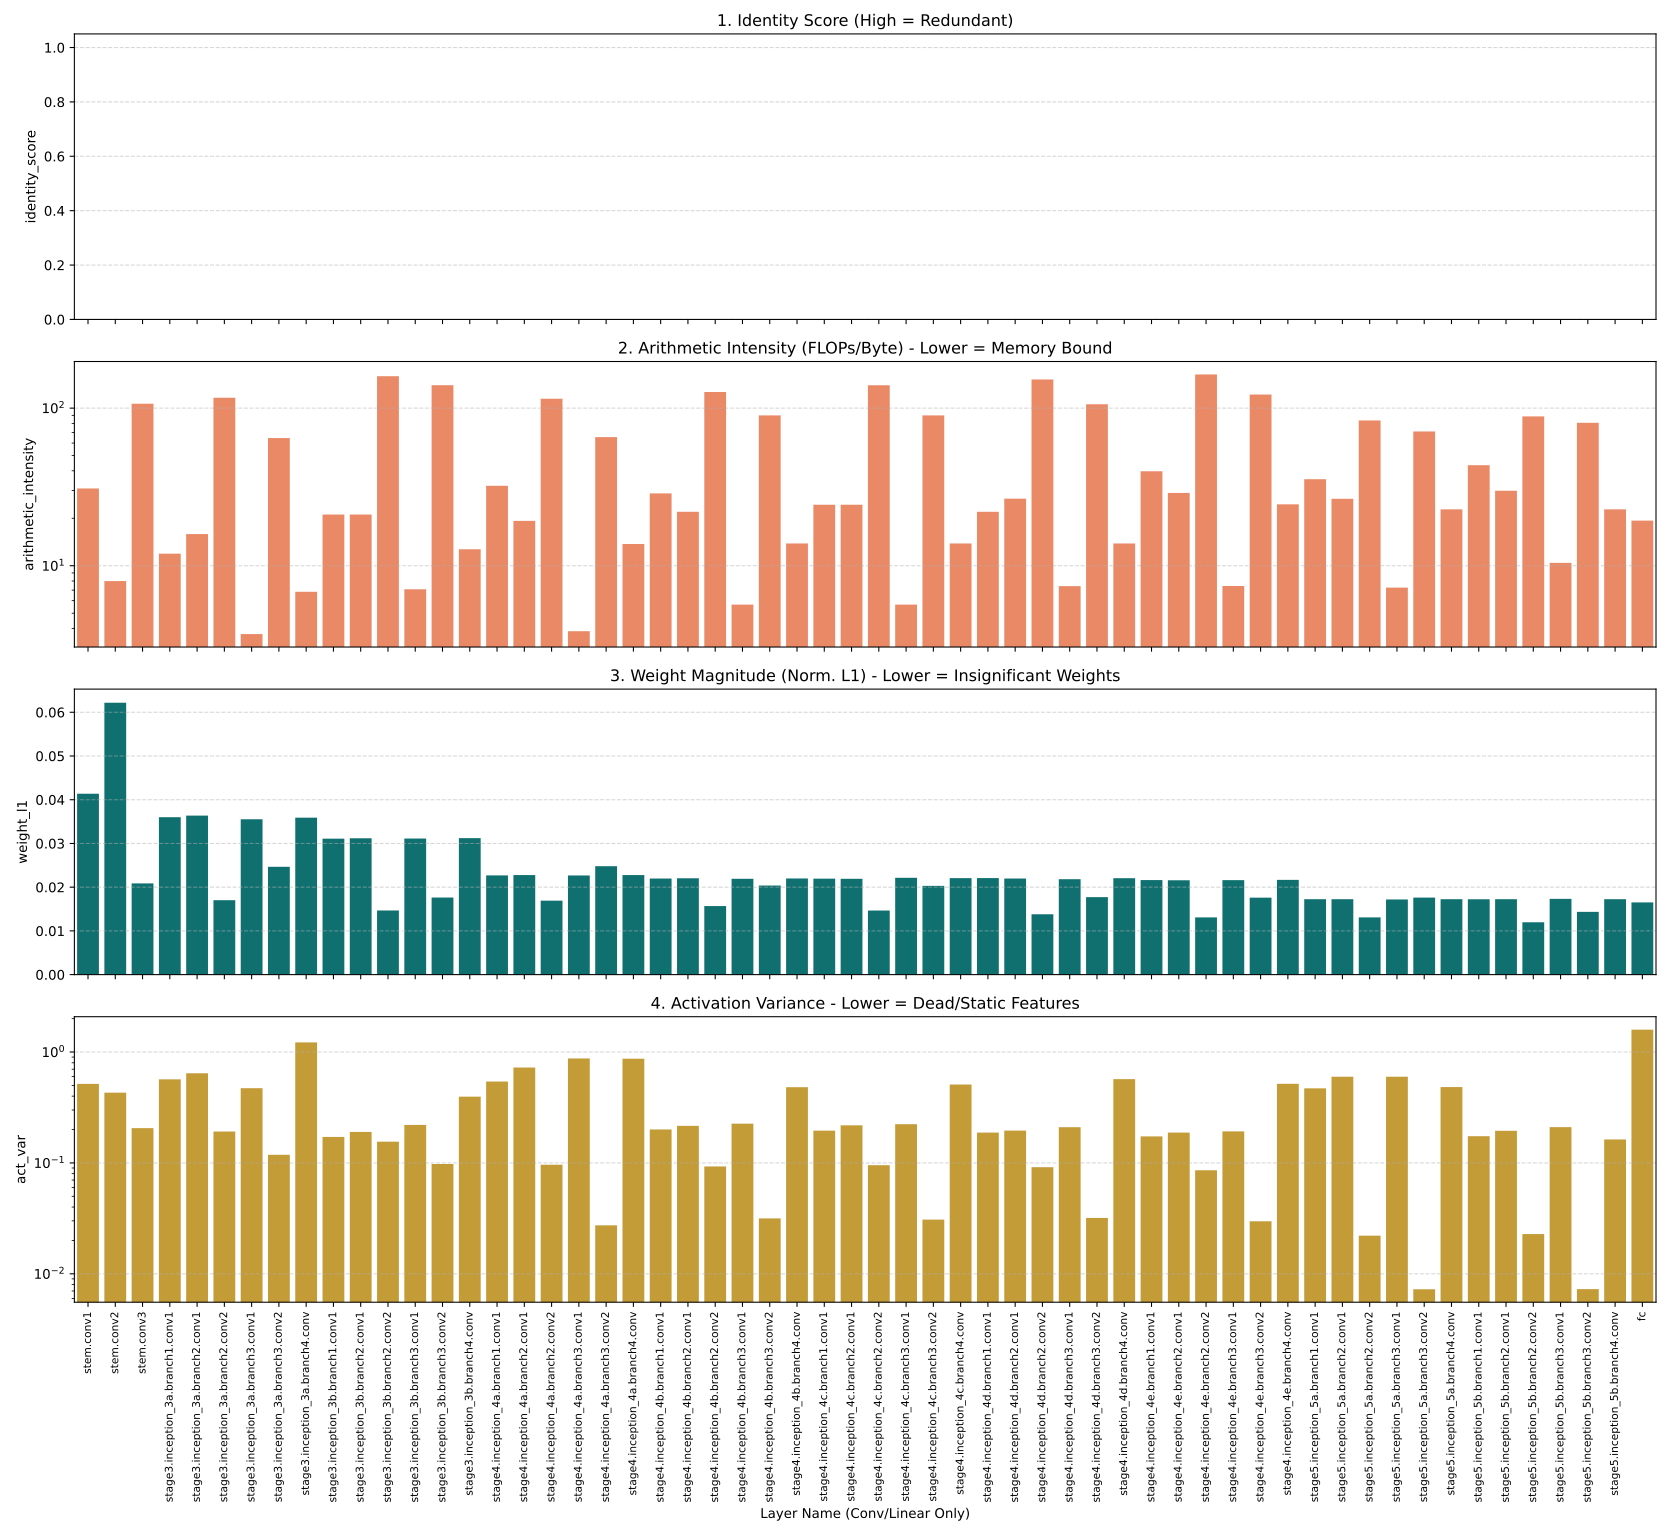

Values plotted in this chart, from the file beside it:
layer, layer_type, identity_score, arithmetic_intensity, weight_l1, act_var, flops
stem.conv1, Conv2d, 0.0, 30.92, 0.04137, 0.5163, 1233125376
stem.conv2, Conv2d, -0.1312, 7.992, 0.06219, 0.4299, 134217728
stem.conv3, Conv2d, 0.0, 106.6, 0.02086, 0.2058, 3623878656
stage3.inception_3a.branch1.conv1, Conv2d, 0.0, 11.93, 0.036, 0.5672, 100663296
stage3.inception_3a.branch2.conv1, Conv2d, 0.0, 15.88, 0.03637, 0.6431, 150994944
stage3.inception_3a.branch2.conv2, Conv2d, 0.0, 116.4, 0.01702, 0.1917, 905969664
stage3.inception_3a.branch3.conv1, Conv2d, 0.0, 3.686, 0.03553, 0.4716, 25165824
stage3.inception_3a.branch3.conv2, Conv2d, 0.0, 64.56, 0.02466, 0.1184, 104857600
stage3.inception_3a.branch4.conv, Conv2d, 0.0, 6.834, 0.0359, 1.222, 50331648
stage3.inception_3b.branch1.conv1, Conv2d, 0.0, 21.11, 0.03109, 0.1716, 268435456
stage3.inception_3b.branch2.conv1, Conv2d, 0.0, 21.11, 0.03118, 0.1902, 268435456
stage3.inception_3b.branch2.conv2, Conv2d, 0.0, 159.4, 0.01467, 0.1555, 1811939328
stage3.inception_3b.branch3.conv1, Conv2d, 0.0, 7.087, 0.03113, 0.2199, 67108864
stage3.inception_3b.branch3.conv2, Conv2d, 0.0, 139.8, 0.01763, 0.09771, 629145600
stage3.inception_3b.branch4.conv, Conv2d, 0.0, 12.72, 0.03121, 0.3957, 134217728
stage4.inception_4a.branch1.conv1, Conv2d, 0.0, 32.13, 0.0227, 0.5419, 188743680
stage4.inception_4a.branch2.conv1, Conv2d, 0.0, 19.25, 0.02277, 0.7242, 94371840
stage4.inception_4a.branch2.conv2, Conv2d, 0.0, 114.7, 0.01691, 0.09635, 368050176
stage4.inception_4a.branch3.conv1, Conv2d, 0.0, 3.842, 0.02268, 0.8743, 15728640
stage4.inception_4a.branch3.conv2, Conv2d, 0.0, 65.42, 0.02479, 0.02736, 39321600
stage4.inception_4a.branch4.conv, Conv2d, 0.0, 13.74, 0.02276, 0.8704, 62914560
stage4.inception_4b.branch1.conv1, Conv2d, 0.0, 28.76, 0.02197, 0.2004, 167772160
stage4.inception_4b.branch2.conv1, Conv2d, 0.0, 21.99, 0.02203, 0.2157, 117440512
stage4.inception_4b.branch2.conv2, Conv2d, 0.0, 126.5, 0.01568, 0.09286, 462422016
stage4.inception_4b.branch3.conv1, Conv2d, 0.0, 5.668, 0.02191, 0.226, 25165824
stage4.inception_4b.branch3.conv2, Conv2d, 0.0, 89.93, 0.02037, 0.03161, 78643200
stage4.inception_4b.branch4.conv, Conv2d, 0.0, 13.84, 0.02199, 0.4815, 67108864
stage4.inception_4c.branch1.conv1, Conv2d, 0.0, 24.38, 0.02195, 0.1954, 134217728
stage4.inception_4c.branch2.conv1, Conv2d, 0.0, 24.38, 0.02192, 0.2183, 134217728
stage4.inception_4c.branch2.conv2, Conv2d, 0.0, 139.6, 0.01465, 0.0954, 603979776
stage4.inception_4c.branch3.conv1, Conv2d, 0.0, 5.668, 0.02215, 0.2235, 25165824
stage4.inception_4c.branch3.conv2, Conv2d, 0.0, 89.93, 0.02029, 0.03081, 78643200
stage4.inception_4c.branch4.conv, Conv2d, 0.0, 13.84, 0.02207, 0.5088, 67108864
stage4.inception_4d.branch1.conv1, Conv2d, 0.0, 21.99, 0.02208, 0.1877, 117440512
stage4.inception_4d.branch2.conv1, Conv2d, 0.0, 26.64, 0.02197, 0.1955, 150994944
stage4.inception_4d.branch2.conv2, Conv2d, 0.0, 151.9, 0.01381, 0.09144, 764411904
stage4.inception_4d.branch3.conv1, Conv2d, 0.0, 7.42, 0.02183, 0.21, 33554432
stage4.inception_4d.branch3.conv2, Conv2d, 0.0, 105.8, 0.01773, 0.0319, 104857600
stage4.inception_4d.branch4.conv, Conv2d, 0.0, 13.84, 0.02205, 0.5694, 67108864
stage4.inception_4e.branch1.conv1, Conv2d, 0.0, 39.76, 0.02162, 0.1735, 276824064
stage4.inception_4e.branch2.conv1, Conv2d, 0.0, 28.96, 0.02157, 0.1876, 173015040
stage4.inception_4e.branch2.conv2, Conv2d, 0.0, 163.4, 0.01309, 0.0858, 943718400
stage4.inception_4e.branch3.conv1, Conv2d, 0.0, 7.433, 0.0216, 0.1925, 34603008
stage4.inception_4e.branch3.conv2, Conv2d, 0.0, 121.9, 0.0176, 0.02978, 209715200
stage4.inception_4e.branch4.conv, Conv2d, 0.0, 24.52, 0.02167, 0.5171, 138412032
stage5.inception_5a.branch1.conv1, Conv2d, 0.0, 35.4, 0.01725, 0.4708, 109051904
stage5.inception_5a.branch2.conv1, Conv2d, 0.0, 26.58, 0.01726, 0.5983, 68157440
stage5.inception_5a.branch2.conv2, Conv2d, 0.0, 83.48, 0.01308, 0.02208, 235929600
stage5.inception_5a.branch3.conv1, Conv2d, 0.0, 7.266, 0.01719, 0.5989, 13631488
stage5.inception_5a.branch3.conv2, Conv2d, 0.0, 71.11, 0.01762, 0.007258, 52428800
stage5.inception_5a.branch4.conv, Conv2d, 0.0, 22.79, 0.01726, 0.4831, 54525952
stage5.inception_5b.branch1.conv1, Conv2d, 0.0, 43.41, 0.01723, 0.1741, 163577856
stage5.inception_5b.branch2.conv1, Conv2d, 0.0, 29.89, 0.01724, 0.1948, 81788928
stage5.inception_5b.branch2.conv2, Conv2d, 0.0, 88.62, 0.01197, 0.02282, 339738624
stage5.inception_5b.branch3.conv1, Conv2d, 0.0, 10.42, 0.01732, 0.2101, 20447232
stage5.inception_5b.branch3.conv2, Conv2d, 0.0, 80.67, 0.01435, 0.007274, 78643200
stage5.inception_5b.branch4.conv, Conv2d, 0.0, 22.79, 0.01724, 0.1628, 54525952
fc, Linear, 0.0, 19.33, 0.01651, 1.59, 52428800
